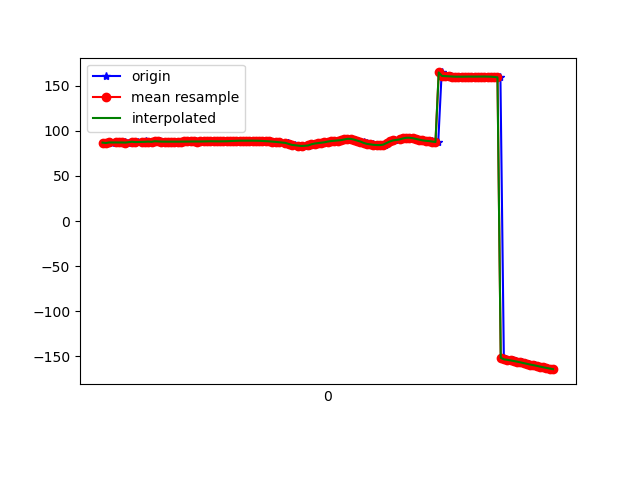

Source data for this figure (header and first rows):
1617836003036, 531646592810548, 86.92812, 28.416567, -29.03051
1617836003047, 531646612041318, 86.45, 28.18, -28.45
1617836003064, 531646631272088, 87.2, 29.18, -28.15
1617836003079, 531646650502858, 86.96, 28.85, -27.67
1617836003100, 531646669733628, 87.14, 29.24, -26.83
1617836003124, 531646688964398, 87.12, 28.84, -26.98
1617836003147, 531646708195168, 86.81, 28.61, -26.13
1617836003157, 531646727425938, 87.34, 28.55, -27.08
1617836003179, 531646746781880, 86.95, 28.07, -26.29
1617836003201, 531646766012650, 88, 28.93, -26.51
1617836003219, 531646785243420, 87.69, 28.5, -26.21
1617836003239, 531646804474190, 87.47, 28.65, -25.27
1617836003265, 531646823704960, 87.66, 28.59, -26.17
1617836003286, 531646842935730, 87.28, 28.41, -25.59
1617836003289, 531646862166500, 88.32, 29.32, -26.24
1617836003317, 531646881397270, 88.04, 28.94, -26.31
1617836003336, 531646900628040, 87.77, 28.94, -25.65
1617836003353, 531646919858810, 88.41, 29.11, -26.88
1617836003372, 531646939089580, 88.2, 28.83, -27.01
1617836003393, 531646958320350, 88, 28.52, -27.03
1617836003415, 531646977551120, 88.02, 28.31, -27.11
1617836003429, 531646996781890, 87.96, 28.08, -27.08
1617836003449, 531647016012660, 87.93, 27.93, -27.06
1617836003463, 531647035243430, 87.94, 27.86, -27.05
1617836003479, 531647054474200, 87.96, 27.86, -27.04
1617836003497, 531647073704970, 87.96, 27.92, -26.95
1617836003517, 531647092935740, 88.01, 28.04, -26.85
1617836003534, 531647112166510, 88.17, 28.17, -26.77
1617836003554, 531647131397280, 88.24, 28.16, -26.67
1617836003573, 531647150628050, 88.23, 28.03, -26.54
1617836003592, 531647169858820, 88.14, 27.8, -26.39
1617836003610, 531647189089590, 88.09, 27.65, -26.32
1617836003633, 531647208320360, 88.15, 27.69, -26.34
1617836003649, 531647227551130, 88.27, 27.84, -26.38
1617836003667, 531647246781900, 88.37, 28.06, -26.36
1617836003686, 531647266012670, 88.4, 28.25, -26.25
1617836003707, 531647285243440, 88.35, 28.38, -26.04
1617836003725, 531647304474210, 88.31, 28.48, -25.8
1617836003744, 531647323704980, 88.3, 28.57, -25.52
1617836003763, 531647342935750, 88.34, 28.67, -25.24
1617836003784, 531647362166520, 88.42, 28.74, -25
1617836003802, 531647381397290, 88.55, 28.75, -24.79
1617836003821, 531647400628060, 88.69, 28.72, -24.63
1617836003838, 531647419858830, 88.83, 28.66, -24.49
1617836003857, 531647439089600, 88.95, 28.61, -24.38
1617836003876, 531647458320370, 89.03, 28.55, -24.22
1617836003896, 531647477551140, 89.05, 28.46, -24.01
1617836003915, 531647496781910, 89.04, 28.4, -23.78
1617836003933, 531647516012680, 89.04, 28.44, -23.59
1617836003953, 531647535243450, 89.06, 28.57, -23.41
1617836003972, 531647554474220, 89.04, 28.69, -23.24
1617836003991, 531647573704990, 88.93, 28.76, -23.01
1617836004009, 531647592935760, 88.75, 28.79, -22.74
1617836004029, 531647612166530, 88.54, 28.85, -22.46
1617836004048, 531647631397300, 88.33, 28.99, -22.19
1617836004066, 531647650628070, 88.07, 29.2, -21.86
1617836004086, 531647669858840, 87.73, 29.4, -21.48
1617836004105, 531647689089610, 87.37, 29.57, -21.1
1617836004155, 531647708320380, 86.92, 29.68, -20.68
1617836004157, 531647727551150, 86.29, 29.68, -20.13
1617836004167, 531647746781920, 85.47, 29.65, -19.4
... 84 more rows
